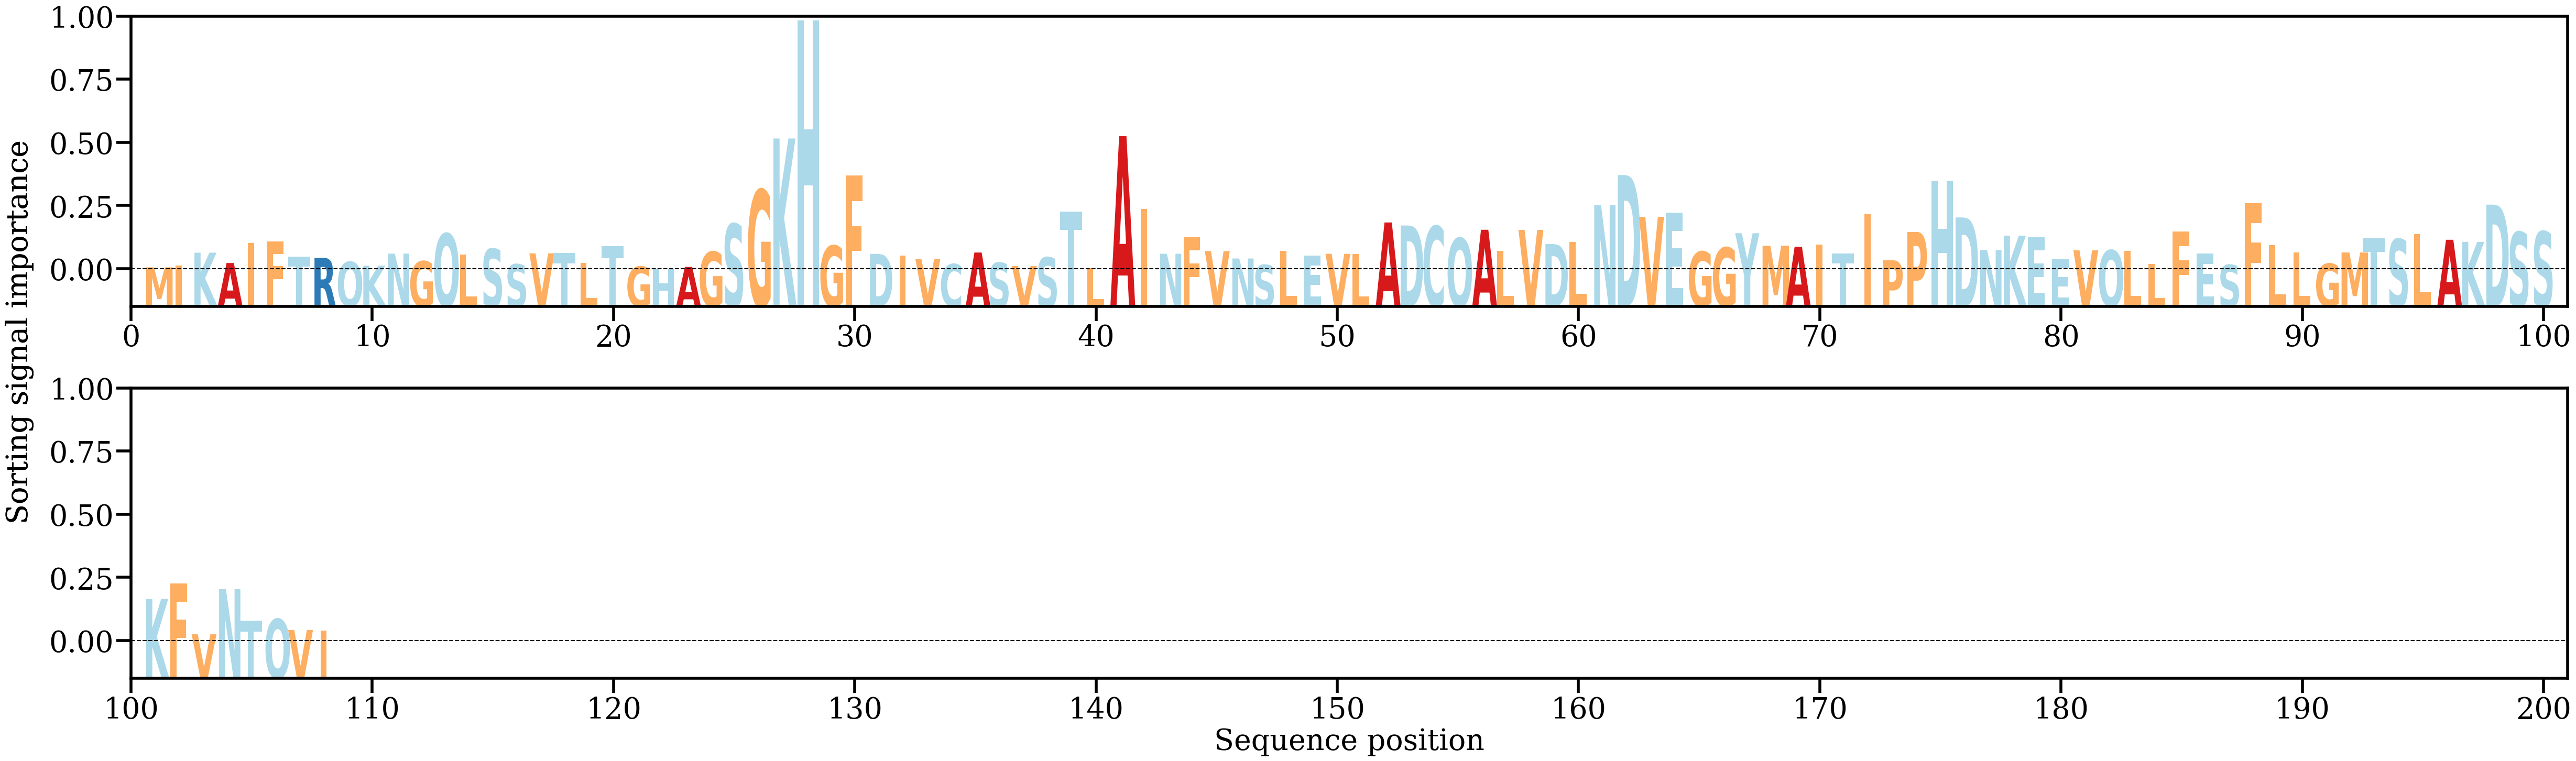

Source data for this figure (header and first rows):
AA, Alpha
M, [0.00072869]
I, [0.00130281]
K, [0.00516685]
A, [0.00204545]
I, [0.00808267]
F, [0.00860475]
T, [0.00389997]
R, [0.00361127]
Q, [0.00238788]
K, [0.001235]
N, [0.00488462]
G, [0.00257398]
Q, [0.0109553]
L, [0.00466996]
S, [0.00636535]
S, [0.0016559]
V, [0.00497167]
T, [0.005155]
L, [0.00207045]
T, [0.00707797]
G, [0.00096901]
H, [0.00015456]
A, [0.00088296]
G, [0.00545982]
S, [0.01388485]
G, [0.02419102]
K, [0.03973476]
H, [0.07543089]
G, [0.00729056]
F, [0.0285]
D, [0.00480412]
I, [0.00429159]
V, [0.00318635]
C, [0.00172013]
A, [0.00522002]
S, [0.00211365]
V, [0.00113829]
S, [0.00375241]
T, [0.01758502]
L, [0.00048404]
A, [0.04043344]
I, [0.01847117]
N, [0.00484038]
F, [0.0100444]
V, [0.0056526]
N, [0.00341273]
S, [0.00145341]
L, [0.00575841]
E, [0.00433299]
V, [0.00483248]
L, [0.00477439]
A, [0.01431874]
D, [0.01340316]
C, [0.01323273]
Q, [0.00957347]
A, [0.01210589]
L, [0.00564433]
V, [0.01207533]
D, [0.00779088]
L, [0.0084403]
... 48 more rows
